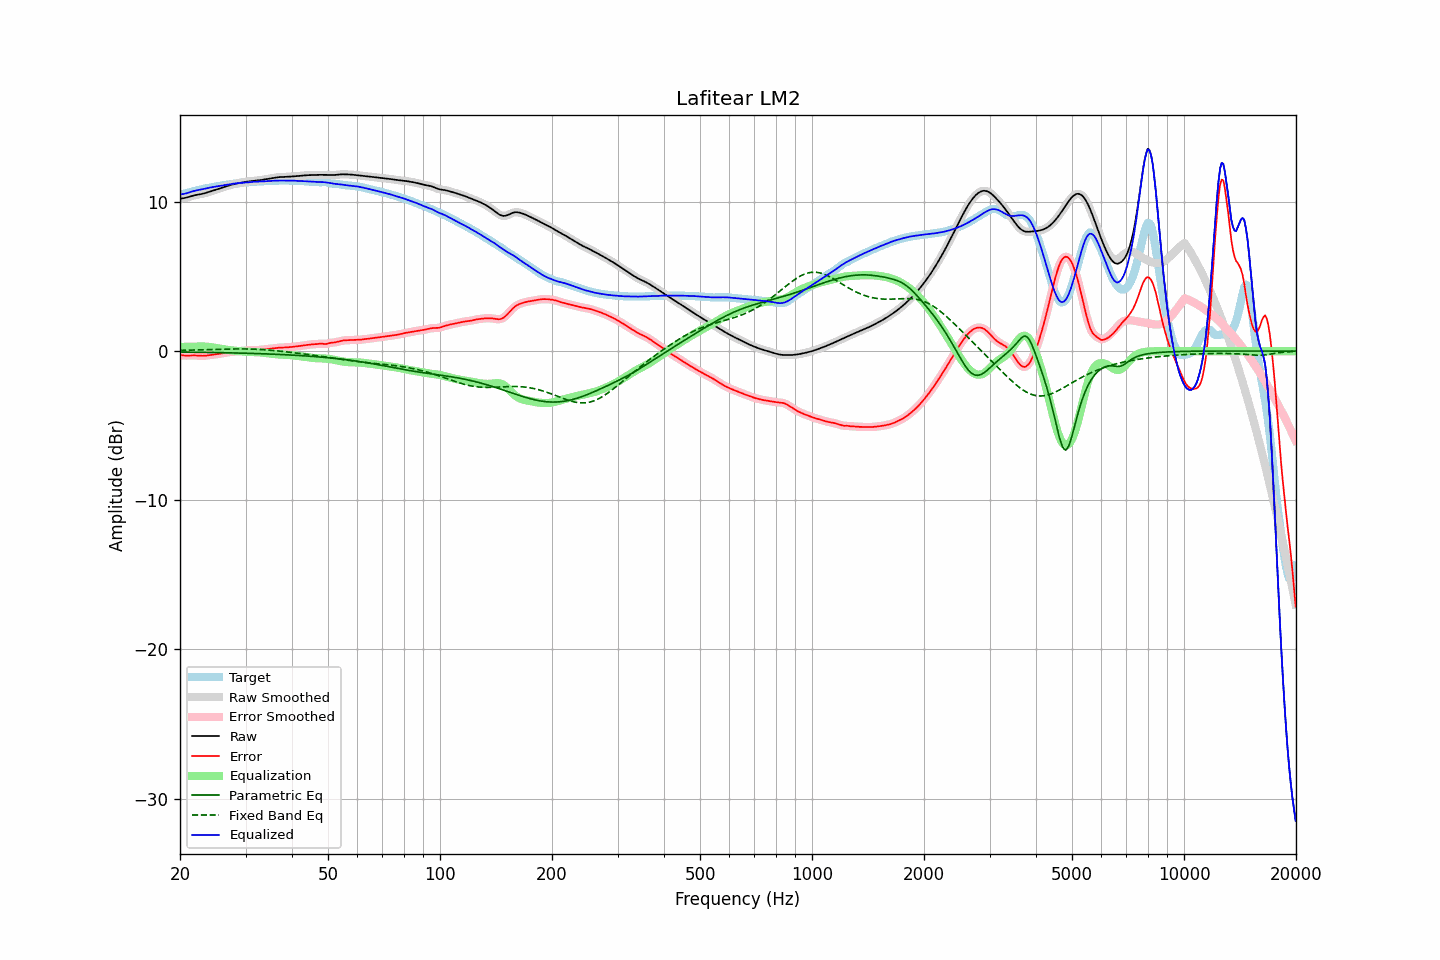

The table this chart was drawn from, first rows:
frequency, raw, error, smoothed, error_smoothed, equalization, parametric_eq, fixed_band_eq, equalized_raw, equalized_smoothed, target
20.00, 10.22, -0.27, 10.22, -0.26, 0.28, -0.06, 0.05, 10.50, 10.50, 10.48
20.20, 10.23, -0.28, 10.23, -0.28, 0.28, -0.06, 0.05, 10.51, 10.51, 10.51
20.40, 10.25, -0.29, 10.25, -0.29, 0.28, -0.06, 0.05, 10.53, 10.53, 10.54
20.61, 10.27, -0.30, 10.27, -0.30, 0.29, -0.06, 0.06, 10.55, 10.55, 10.56
20.81, 10.29, -0.30, 10.29, -0.30, 0.29, -0.07, 0.06, 10.58, 10.58, 10.59
21.02, 10.32, -0.30, 10.32, -0.30, 0.29, -0.07, 0.06, 10.61, 10.61, 10.62
21.23, 10.35, -0.29, 10.35, -0.29, 0.29, -0.07, 0.06, 10.65, 10.65, 10.65
21.44, 10.39, -0.29, 10.39, -0.29, 0.30, -0.07, 0.07, 10.68, 10.68, 10.68
21.66, 10.42, -0.29, 10.42, -0.29, 0.30, -0.07, 0.07, 10.71, 10.71, 10.71
21.87, 10.45, -0.29, 10.44, -0.29, 0.30, -0.07, 0.07, 10.74, 10.74, 10.74
22.09, 10.47, -0.30, 10.47, -0.30, 0.30, -0.07, 0.07, 10.77, 10.77, 10.76
22.31, 10.49, -0.30, 10.49, -0.30, 0.30, -0.08, 0.08, 10.79, 10.79, 10.79
22.54, 10.51, -0.31, 10.51, -0.31, 0.31, -0.08, 0.08, 10.81, 10.81, 10.81
22.76, 10.52, -0.31, 10.52, -0.31, 0.31, -0.08, 0.08, 10.83, 10.83, 10.84
22.99, 10.55, -0.31, 10.55, -0.31, 0.31, -0.08, 0.09, 10.85, 10.86, 10.86
23.22, 10.57, -0.31, 10.57, -0.31, 0.31, -0.08, 0.09, 10.88, 10.88, 10.88
23.45, 10.60, -0.30, 10.60, -0.30, 0.30, -0.08, 0.09, 10.90, 10.90, 10.91
23.69, 10.64, -0.29, 10.64, -0.29, 0.29, -0.09, 0.10, 10.93, 10.93, 10.93
23.92, 10.67, -0.28, 10.67, -0.28, 0.28, -0.09, 0.10, 10.95, 10.95, 10.95
24.16, 10.70, -0.26, 10.70, -0.26, 0.27, -0.09, 0.10, 10.97, 10.97, 10.97
24.40, 10.74, -0.25, 10.74, -0.25, 0.25, -0.09, 0.11, 10.99, 10.99, 10.99
24.65, 10.77, -0.23, 10.77, -0.24, 0.24, -0.09, 0.11, 11.01, 11.01, 11.01
24.89, 10.81, -0.22, 10.81, -0.22, 0.22, -0.10, 0.11, 11.03, 11.03, 11.03
25.14, 10.84, -0.20, 10.84, -0.20, 0.20, -0.10, 0.12, 11.04, 11.04, 11.05
25.39, 10.88, -0.19, 10.88, -0.19, 0.18, -0.10, 0.12, 11.06, 11.06, 11.06
25.65, 10.92, -0.17, 10.92, -0.17, 0.17, -0.10, 0.12, 11.08, 11.08, 11.08
25.91, 10.95, -0.15, 10.95, -0.15, 0.15, -0.10, 0.13, 11.10, 11.10, 11.10
26.16, 10.99, -0.13, 10.99, -0.13, 0.13, -0.11, 0.13, 11.12, 11.12, 11.12
26.43, 11.02, -0.11, 11.02, -0.11, 0.11, -0.11, 0.13, 11.13, 11.13, 11.13
26.69, 11.06, -0.09, 11.06, -0.09, 0.09, -0.11, 0.13, 11.15, 11.15, 11.15
26.96, 11.09, -0.08, 11.09, -0.08, 0.08, -0.11, 0.14, 11.17, 11.17, 11.17
27.23, 11.12, -0.06, 11.12, -0.06, 0.06, -0.12, 0.14, 11.18, 11.18, 11.18
27.50, 11.15, -0.05, 11.15, -0.05, 0.05, -0.12, 0.14, 11.20, 11.20, 11.20
27.77, 11.18, -0.04, 11.18, -0.04, 0.04, -0.12, 0.14, 11.22, 11.22, 11.22
28.05, 11.20, -0.03, 11.20, -0.03, 0.03, -0.12, 0.14, 11.23, 11.23, 11.23
28.33, 11.23, -0.02, 11.23, -0.02, 0.02, -0.13, 0.15, 11.24, 11.24, 11.25
28.62, 11.25, -0.01, 11.25, -0.01, 0.01, -0.13, 0.15, 11.26, 11.26, 11.26
28.90, 11.27, 0.00, 11.27, 0.00, -0.00, -0.13, 0.15, 11.27, 11.27, 11.27
29.19, 11.29, 0.01, 11.29, 0.01, -0.01, -0.13, 0.15, 11.28, 11.28, 11.28
29.48, 11.31, 0.02, 11.31, 0.02, -0.02, -0.14, 0.15, 11.29, 11.29, 11.29
29.78, 11.33, 0.03, 11.33, 0.03, -0.03, -0.14, 0.15, 11.30, 11.30, 11.29
30.08, 11.35, 0.04, 11.35, 0.04, -0.04, -0.14, 0.14, 11.31, 11.31, 11.30
30.38, 11.36, 0.05, 11.36, 0.05, -0.05, -0.15, 0.14, 11.32, 11.32, 11.31
30.68, 11.38, 0.06, 11.38, 0.06, -0.05, -0.15, 0.14, 11.32, 11.32, 11.32
30.99, 11.39, 0.06, 11.39, 0.06, -0.06, -0.15, 0.14, 11.33, 11.33, 11.33
31.30, 11.40, 0.06, 11.40, 0.06, -0.06, -0.16, 0.13, 11.34, 11.34, 11.34
31.61, 11.41, 0.07, 11.41, 0.07, -0.07, -0.16, 0.13, 11.35, 11.35, 11.35
31.93, 11.42, 0.07, 11.42, 0.07, -0.07, -0.16, 0.13, 11.35, 11.35, 11.36
32.24, 11.43, 0.07, 11.43, 0.07, -0.07, -0.17, 0.12, 11.36, 11.36, 11.36
32.57, 11.45, 0.08, 11.45, 0.08, -0.08, -0.17, 0.11, 11.37, 11.37, 11.37
32.89, 11.46, 0.09, 11.46, 0.09, -0.09, -0.17, 0.11, 11.37, 11.37, 11.38
33.22, 11.48, 0.10, 11.48, 0.10, -0.10, -0.18, 0.10, 11.38, 11.38, 11.38
33.55, 11.50, 0.11, 11.50, 0.11, -0.11, -0.18, 0.09, 11.39, 11.39, 11.39
33.89, 11.51, 0.12, 11.51, 0.12, -0.12, -0.18, 0.09, 11.39, 11.39, 11.39
34.23, 11.53, 0.13, 11.53, 0.13, -0.13, -0.19, 0.08, 11.40, 11.40, 11.40
34.57, 11.55, 0.15, 11.55, 0.15, -0.15, -0.19, 0.07, 11.40, 11.40, 11.40
34.92, 11.57, 0.16, 11.57, 0.16, -0.16, -0.20, 0.06, 11.41, 11.41, 11.41
35.27, 11.59, 0.17, 11.59, 0.17, -0.18, -0.20, 0.05, 11.41, 11.41, 11.41
35.62, 11.61, 0.19, 11.61, 0.19, -0.19, -0.21, 0.04, 11.42, 11.42, 11.42
35.97, 11.62, 0.20, 11.62, 0.20, -0.20, -0.21, 0.03, 11.42, 11.42, 11.42
... 635 more rows
